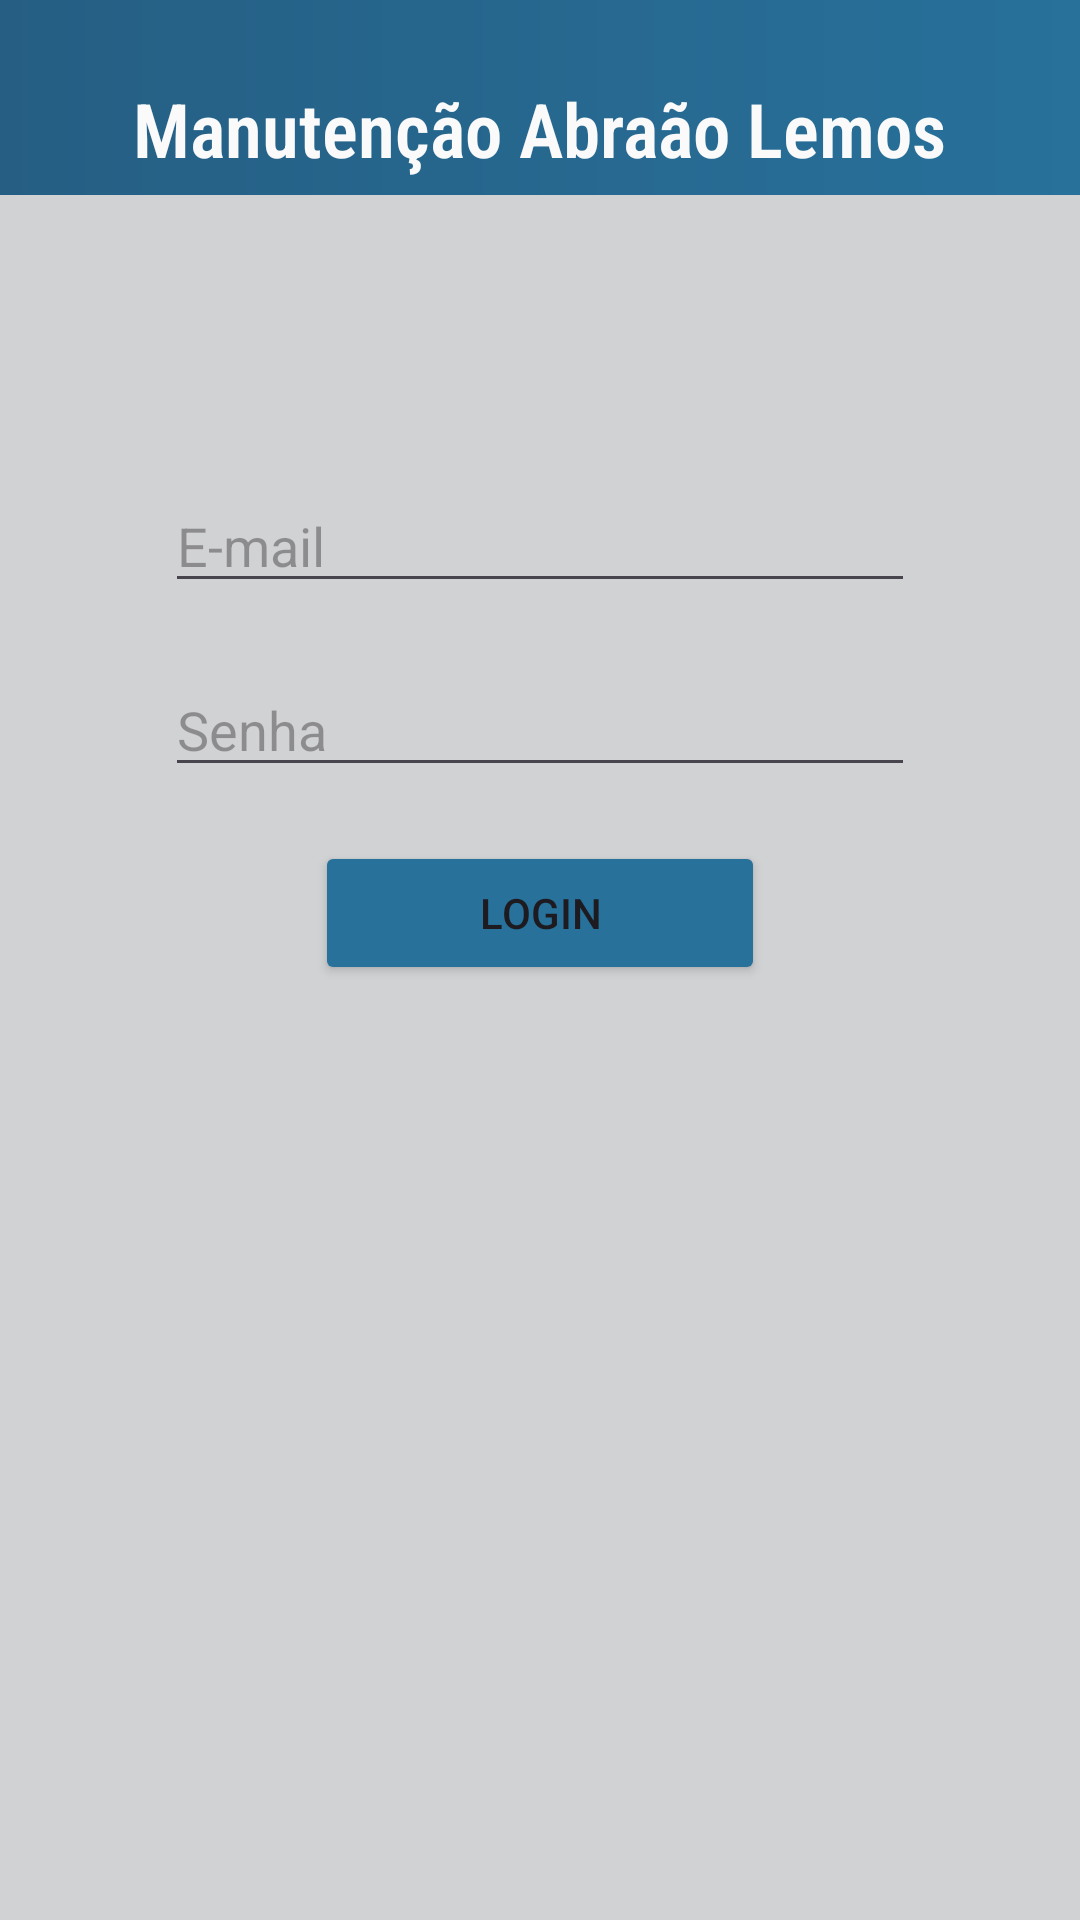

Reconstruct the res/layout file that produces this screen, plus the resources it refers to.
<!-- AndroidManifest.xml: application theme Theme.TccAndroid -->
<!-- res/layout/activity_main.xml -->
<?xml version="1.0" encoding="utf-8"?>
<LinearLayout xmlns:android="http://schemas.android.com/apk/res/android"
    xmlns:app="http://schemas.android.com/apk/res-auto"
    xmlns:tools="http://schemas.android.com/tools"
    android:layout_width="match_parent"
    android:layout_height="match_parent"
    android:paddingBottom="16dp"
    android:paddingLeft="16dp"
    android:paddingRight="16dp"
    android:paddingTop="16dp"
    android:orientation="vertical"
    tools:context=".MainActivity"
    android:background="@drawable/gradient_background">

    <TextView
        android:layout_width="wrap_content"
        android:layout_height="wrap_content"
        android:text="Manutenção Abraão Lemos"
        android:textAppearance="?android:textAppearanceLarge"
        android:textStyle="bold"
        android:layout_gravity="center_horizontal"
        android:layout_marginTop="10dp"
        android:fontFamily="sans-serif-condensed-light"
        android:textColor="#FAFAFA"
        android:textSize="25dp"
        />

    <EditText
        android:layout_width="250dp"
        android:layout_height="wrap_content"
        android:hint="E-mail"
        android:id="@+id/email"
        android:layout_gravity="center_horizontal"
        android:layout_marginTop="100dp"
        />

    <EditText
        android:layout_width="250dp"
        android:layout_height="wrap_content"
        android:hint="Senha"
        android:id="@+id/senha"
        android:layout_gravity="center_horizontal"
        android:layout_marginTop="20dp"
        android:inputType="textPassword"
        />

    <Button
        android:id="@+id/bt_login"
        android:layout_width="150dp"
        android:layout_height="wrap_content"
        android:text="Login"
        android:layout_gravity="center_horizontal"
        android:layout_marginTop="18dp"
        android:backgroundTint="#27719B"
        android:onClick="userLogin"
        />

</LinearLayout>
<!-- resources referenced by this layout -->
<resources>
  <!-- drawable gradient_background (drawable) -->
  <?xml version="1.0" encoding="utf-8"?>
  <layer-list xmlns:android="http://schemas.android.com/apk/res/android">
  
      
      <item
          android:top="0dp"
          android:bottom="30dp">
          <shape>
              <gradient
                  android:startColor="#265E83"
                  android:endColor="#27719B"
                  android:angle="0"/>
          </shape>
      </item>
      
      <item
          android:top="65dp"
          android:bottom="0dp">
          <shape>
              <gradient
                  android:startColor="#D1D2D3"
                  android:endColor="#D1D2D3"
                  android:angle="0"/>
          </shape>
      </item>
  
  </layer-list>
  <style name="Theme.TccAndroid" parent="Base.Theme.TccAndroid" />
  <style name="Base.Theme.TccAndroid" parent="Theme.Material3.DayNight.NoActionBar">
          
          
      </style>
</resources>
